Run: headless pygame with SDL's dummy video driver; simulated clock (each Clock.tick advances the game by its frame time, no real sleeping); random seed 0; keys injected as events and as key.get_pressed() state; no mouse input; restart key C tapped at the start of phases 3 and 4.
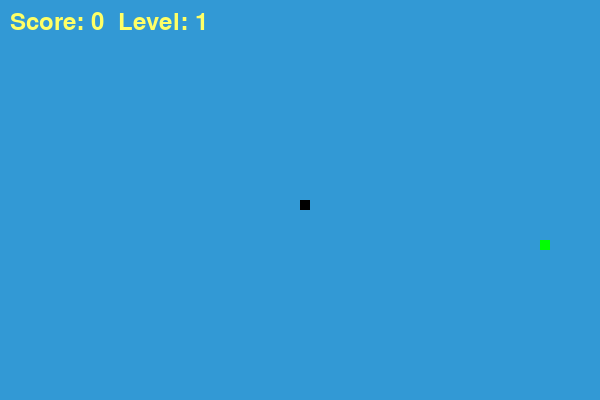
Frame 1 of 4 · flips 1–60 · no input
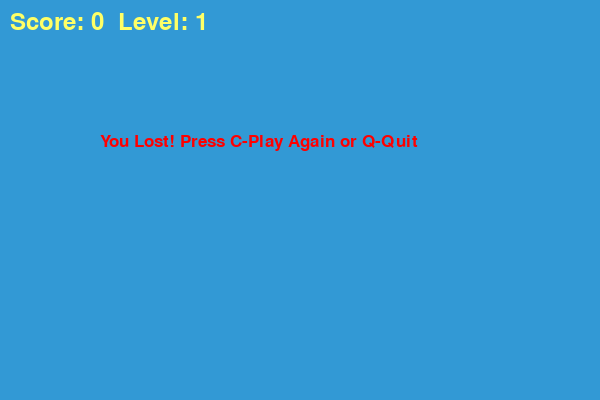
Frame 2 of 4 · flips 61–180 · tapped SPACE, RETURN · held RIGHT (→), D
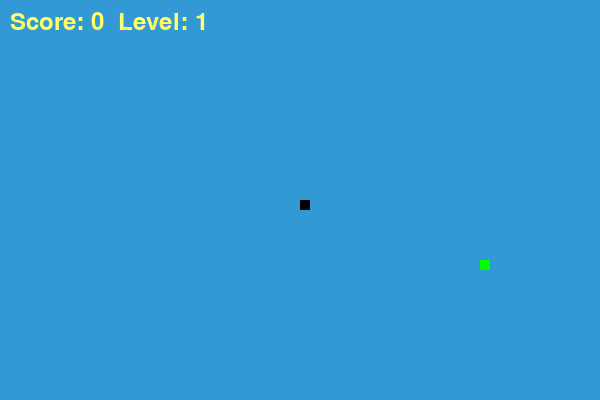
Frame 3 of 4 · flips 181–300 · tapped C · held DOWN (↓), S
Frame 4 of 4 · flips 301–420 · tapped C · held LEFT (←), A, UP (↑), W · screen same as frame 2, image omitted

The pygame program that drew these frames:

import pygame
import random

pygame.init()

# Define colors
white = (255, 255, 255)
yellow = (255, 255, 102)
black = (0, 0, 0)
red = (255, 0, 0)
green = (0, 255, 0)
blue = (50, 153, 213)

# Screen dimensions
dis_width = 600
dis_height = 400
dis = pygame.display.set_mode((dis_width, dis_height))
pygame.display.set_caption('Snake Game with Levels')
clock = pygame.time.Clock()

# Snake block size and initial speed
snake_block = 10
initial_speed = 5

# Fonts for displaying text
font_style = pygame.font.SysFont("bahnschrift", 25)
score_font = pygame.font.SysFont("comicsansms", 35)

def draw_score_level(score, level):
    # Display score and level
    score_text = score_font.render(f"Score: {score}  Level: {level}", True, yellow)
    dis.blit(score_text, [10, 10])

def draw_snake(snake_block, snake_list):
    # Draw the snake
    for block in snake_list:
        pygame.draw.rect(dis, black, [block[0], block[1], snake_block, snake_block])

def message(msg, color):
    # Display a message on the screen
    mesg = font_style.render(msg, True, color)
    dis.blit(mesg, [dis_width / 6, dis_height / 3])

def generate_food(snake_list):
    # Generate food in a position not occupied by the snake
    while True:
        food_x = random.randrange(0, dis_width - snake_block, 10)
        food_y = random.randrange(0, dis_height - snake_block, 10)
        if [food_x, food_y] not in snake_list:
            return food_x, food_y

def gameLoop():
    game_over = False
    game_close = False

    x1, y1 = dis_width // 2, dis_height // 2  # Initial snake position
    x1_change, y1_change = 0, 0

    snake_list = []
    snake_length = 1
    score = 0
    level = 1
    speed = initial_speed

    food_x, food_y = generate_food(snake_list)

    while not game_over:
        while game_close:
            dis.fill(blue)
            message("You Lost! Press C-Play Again or Q-Quit", red)
            draw_score_level(score, level)
            pygame.display.update()
            
            for event in pygame.event.get():
                if event.type == pygame.KEYDOWN:
                    if event.key == pygame.K_q:
                        game_over = True
                        game_close = False
                    if event.key == pygame.K_c:
                        gameLoop()

        for event in pygame.event.get():
            if event.type == pygame.QUIT:
                game_over = True
            elif event.type == pygame.KEYDOWN:
                if event.key == pygame.K_LEFT:
                    x1_change, y1_change = -snake_block, 0
                elif event.key == pygame.K_RIGHT:
                    x1_change, y1_change = snake_block, 0
                elif event.key == pygame.K_UP:
                    y1_change, x1_change = -snake_block, 0
                elif event.key == pygame.K_DOWN:
                    y1_change, x1_change = snake_block, 0

        # Check for wall collision
        if x1 >= dis_width or x1 < 0 or y1 >= dis_height or y1 < 0:
            game_close = True

        x1 += x1_change
        y1 += y1_change
        dis.fill(blue)
        pygame.draw.rect(dis, green, [food_x, food_y, snake_block, snake_block])

        # Update the snake
        snake_head = [x1, y1]
        snake_list.append(snake_head)
        if len(snake_list) > snake_length:
            del snake_list[0]

        # Check for self-collision
        for block in snake_list[:-1]:
            if block == snake_head:
                game_close = True

        draw_snake(snake_block, snake_list)
        draw_score_level(score, level)
        pygame.display.update()

        # If the snake eats the food
        if x1 == food_x and y1 == food_y:
            food_x, food_y = generate_food(snake_list)
            snake_length += 1
            score += 1
            
            # Increase level every 3 points
            if score % 3 == 0:
                level += 1
                speed += 2

        clock.tick(speed)

    pygame.quit()
    quit()
gameLoop()
